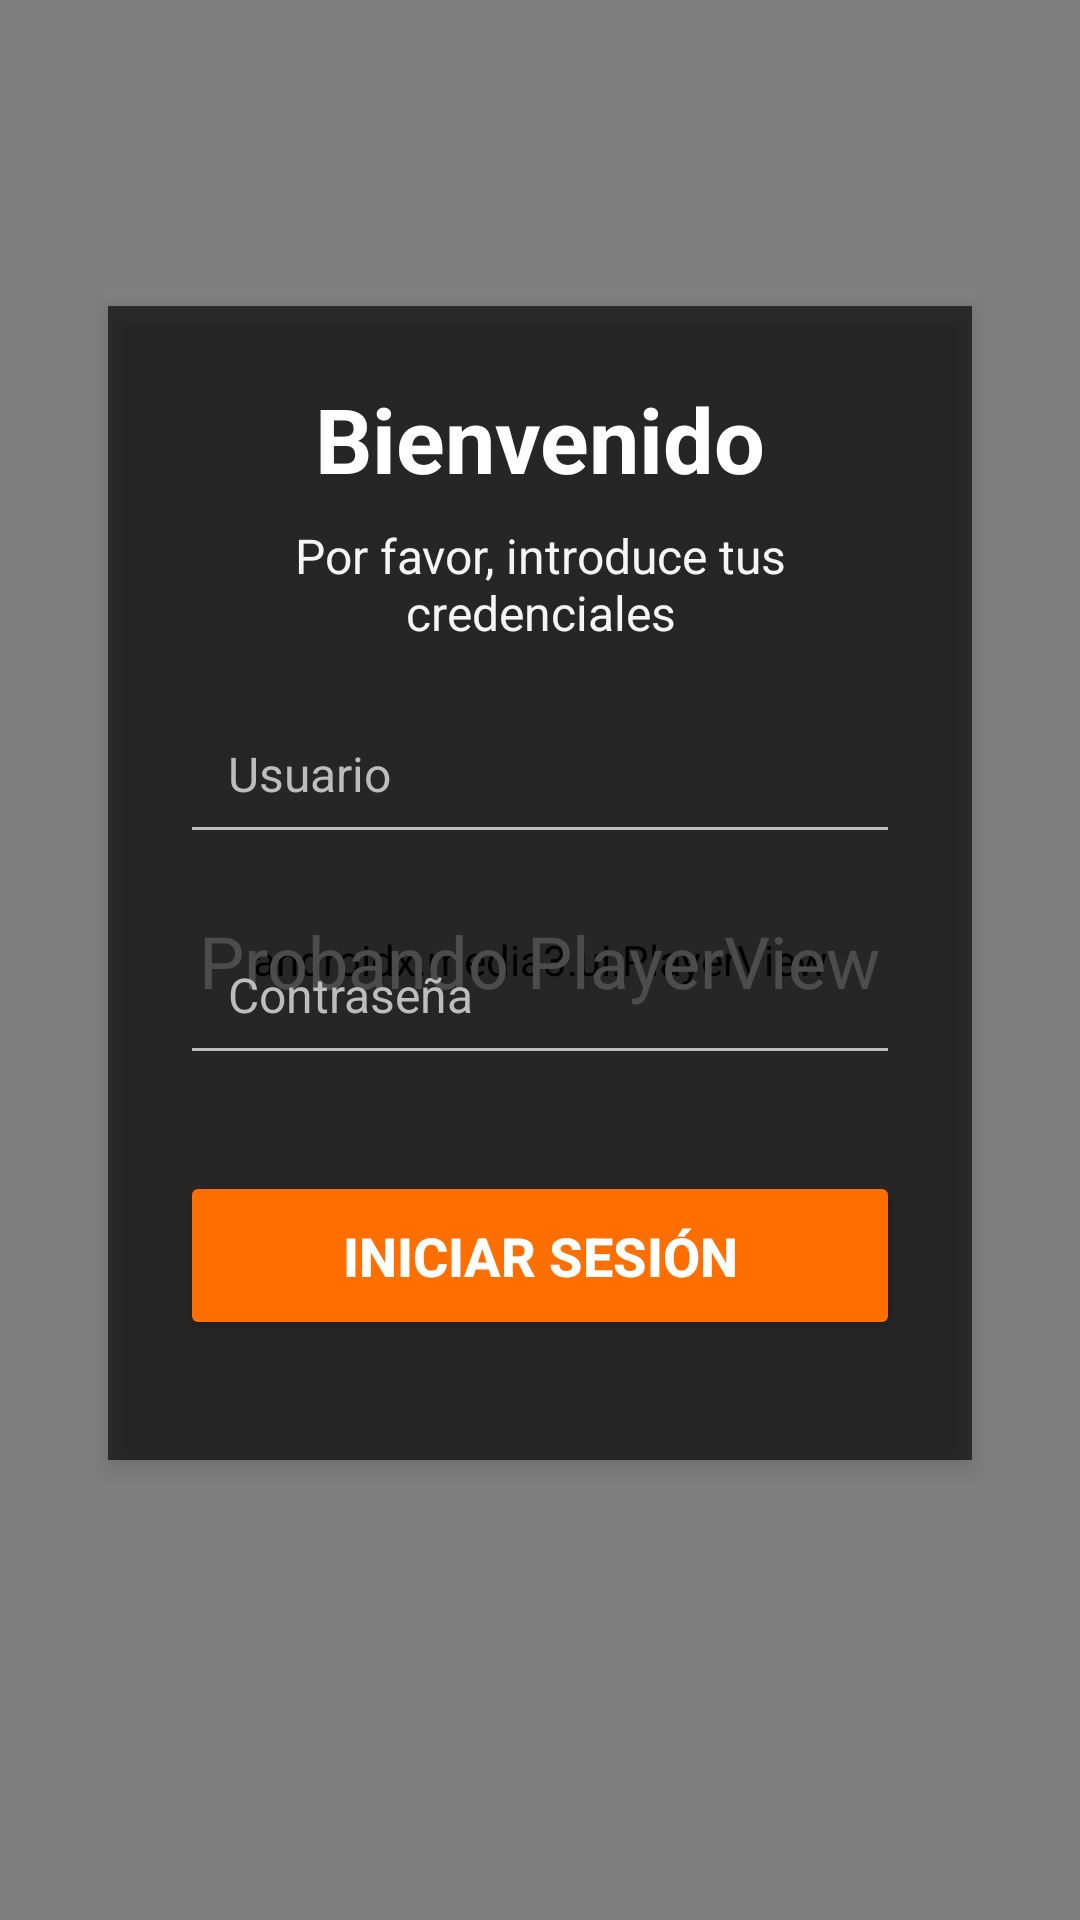

Android layout source for this screen:
<!-- AndroidManifest.xml: application theme Theme.ProyectoAppCBT -->
<!-- res/layout/activity_login.xml -->
<?xml version="1.0" encoding="utf-8"?>
<androidx.constraintlayout.widget.ConstraintLayout xmlns:android="http://schemas.android.com/apk/res/android"
xmlns:app="http://schemas.android.com/apk/res-auto"
xmlns:tools="http://schemas.android.com/tools"
android:id="@+id/main_activity_layout"
android:layout_width="match_parent"
android:layout_height="match_parent"
tools:context=".LoginActivity">

<androidx.media3.ui.PlayerView
    android:id="@+id/video_background_player_view"
    android:layout_width="0dp"
    android:layout_height="0dp"
    android:background="@android:color/black"
    app:layout_constraintTop_toTopOf="parent"
    app:layout_constraintBottom_toBottomOf="parent"
    app:layout_constraintStart_toStartOf="parent"
    app:layout_constraintEnd_toEndOf="parent"
    app:resize_mode="zoom"
    app:use_controller="false" />

<TextView
    android:layout_width="wrap_content"
    android:layout_height="wrap_content"
    android:text="Probando PlayerView"
    android:textColor="@android:color/white"
    android:textSize="24sp"
    app:layout_constraintTop_toTopOf="parent"
    app:layout_constraintBottom_toBottomOf="parent"
    app:layout_constraintStart_toStartOf="parent"
    app:layout_constraintEnd_toEndOf="parent" />


<androidx.constraintlayout.widget.Guideline
    android:id="@+id/guideline_start"
    android:layout_width="wrap_content"
    android:layout_height="wrap_content"
    android:orientation="vertical"
    app:layout_constraintGuide_percent="0.1" />

<androidx.constraintlayout.widget.Guideline
    android:id="@+id/guideline_end"
    android:layout_width="wrap_content"
    android:layout_height="wrap_content"
    android:orientation="vertical"
    app:layout_constraintGuide_percent="0.9" />


<androidx.constraintlayout.widget.ConstraintLayout
    android:id="@+id/login_form_container"
    android:layout_width="0dp"
    android:layout_height="wrap_content"
    android:padding="24dp"
    android:background="#A6000000"
    android:elevation="4dp"
    app:layout_constraintTop_toTopOf="parent"
    app:layout_constraintBottom_toBottomOf="parent"
    app:layout_constraintStart_toStartOf="@id/guideline_start"
    app:layout_constraintEnd_toEndOf="@id/guideline_end"
    app:layout_constraintVertical_bias="0.4">

    <TextView
        android:id="@+id/textViewLoginTitle"
        android:layout_width="0dp"
        android:layout_height="wrap_content"
        android:text="Bienvenido"
        android:textSize="30sp"
        android:textStyle="bold"
        android:textColor="@android:color/white"
        android:gravity="center"
        android:layout_marginBottom="16dp"
        app:layout_constraintTop_toTopOf="parent"
        app:layout_constraintStart_toStartOf="parent"
        app:layout_constraintEnd_toEndOf="parent" />

    <TextView
        android:id="@+id/textViewInstructions"
        android:layout_width="0dp"
        android:layout_height="wrap_content"
        android:text="Por favor, introduce tus credenciales"
        android:textSize="16sp"
        android:textColor="#F5F5F5"
        android:gravity="center"
        android:layout_marginTop="8dp"
        android:layout_marginBottom="24dp"
        app:layout_constraintTop_toBottomOf="@id/textViewLoginTitle"
        app:layout_constraintStart_toStartOf="parent"
        app:layout_constraintEnd_toEndOf="parent" />

    <EditText
        android:id="@+id/username"
        android:layout_width="0dp"
        android:layout_height="wrap_content"
        android:layout_marginTop="16dp"
        android:hint="Usuario"
        android:inputType="text"
        android:padding="16dp"
        android:textSize="16sp"
        android:textColor="@android:color/white"
        android:textColorHint="#BDBDBD"
        android:backgroundTint="#BDBDBD"
        app:layout_constraintTop_toBottomOf="@id/textViewInstructions"
        app:layout_constraintStart_toStartOf="parent"
        app:layout_constraintEnd_toEndOf="parent" />

    <EditText
        android:id="@+id/password"
        android:layout_width="0dp"
        android:layout_height="wrap_content"
        android:layout_marginTop="20dp"
        android:hint="Contraseña"
        android:inputType="textPassword"
        android:padding="16dp"
        android:textSize="16sp"
        android:textColor="@android:color/white"
        android:textColorHint="#BDBDBD"
        android:backgroundTint="#BDBDBD"
        app:layout_constraintTop_toBottomOf="@id/username"
        app:layout_constraintStart_toStartOf="parent"
        app:layout_constraintEnd_toEndOf="parent" />

    <Button
        android:id="@+id/login_button"
        android:layout_width="0dp"
        android:layout_height="wrap_content"
        android:layout_marginTop="32dp"
        android:layout_marginBottom="16dp"
        android:text="Iniciar Sesión"
        android:paddingTop="16dp"
        android:paddingBottom="16dp"
        android:textSize="18sp"
        android:textColor="@android:color/white"
        android:textStyle="bold"
        android:backgroundTint="#FF6F00"
        app:layout_constraintTop_toBottomOf="@id/password"
        app:layout_constraintStart_toStartOf="parent"
        app:layout_constraintEnd_toEndOf="parent"
        app:layout_constraintBottom_toBottomOf="parent" />

</androidx.constraintlayout.widget.ConstraintLayout>

</androidx.constraintlayout.widget.ConstraintLayout>
<!-- resources referenced by this layout -->
<resources>
  <style name="Theme.ProyectoAppCBT" parent="Base.Theme.ProyectoAppCBT" />
  <style name="Base.Theme.ProyectoAppCBT" parent="Theme.Material3.DayNight.NoActionBar">
          
          
      </style>
</resources>
